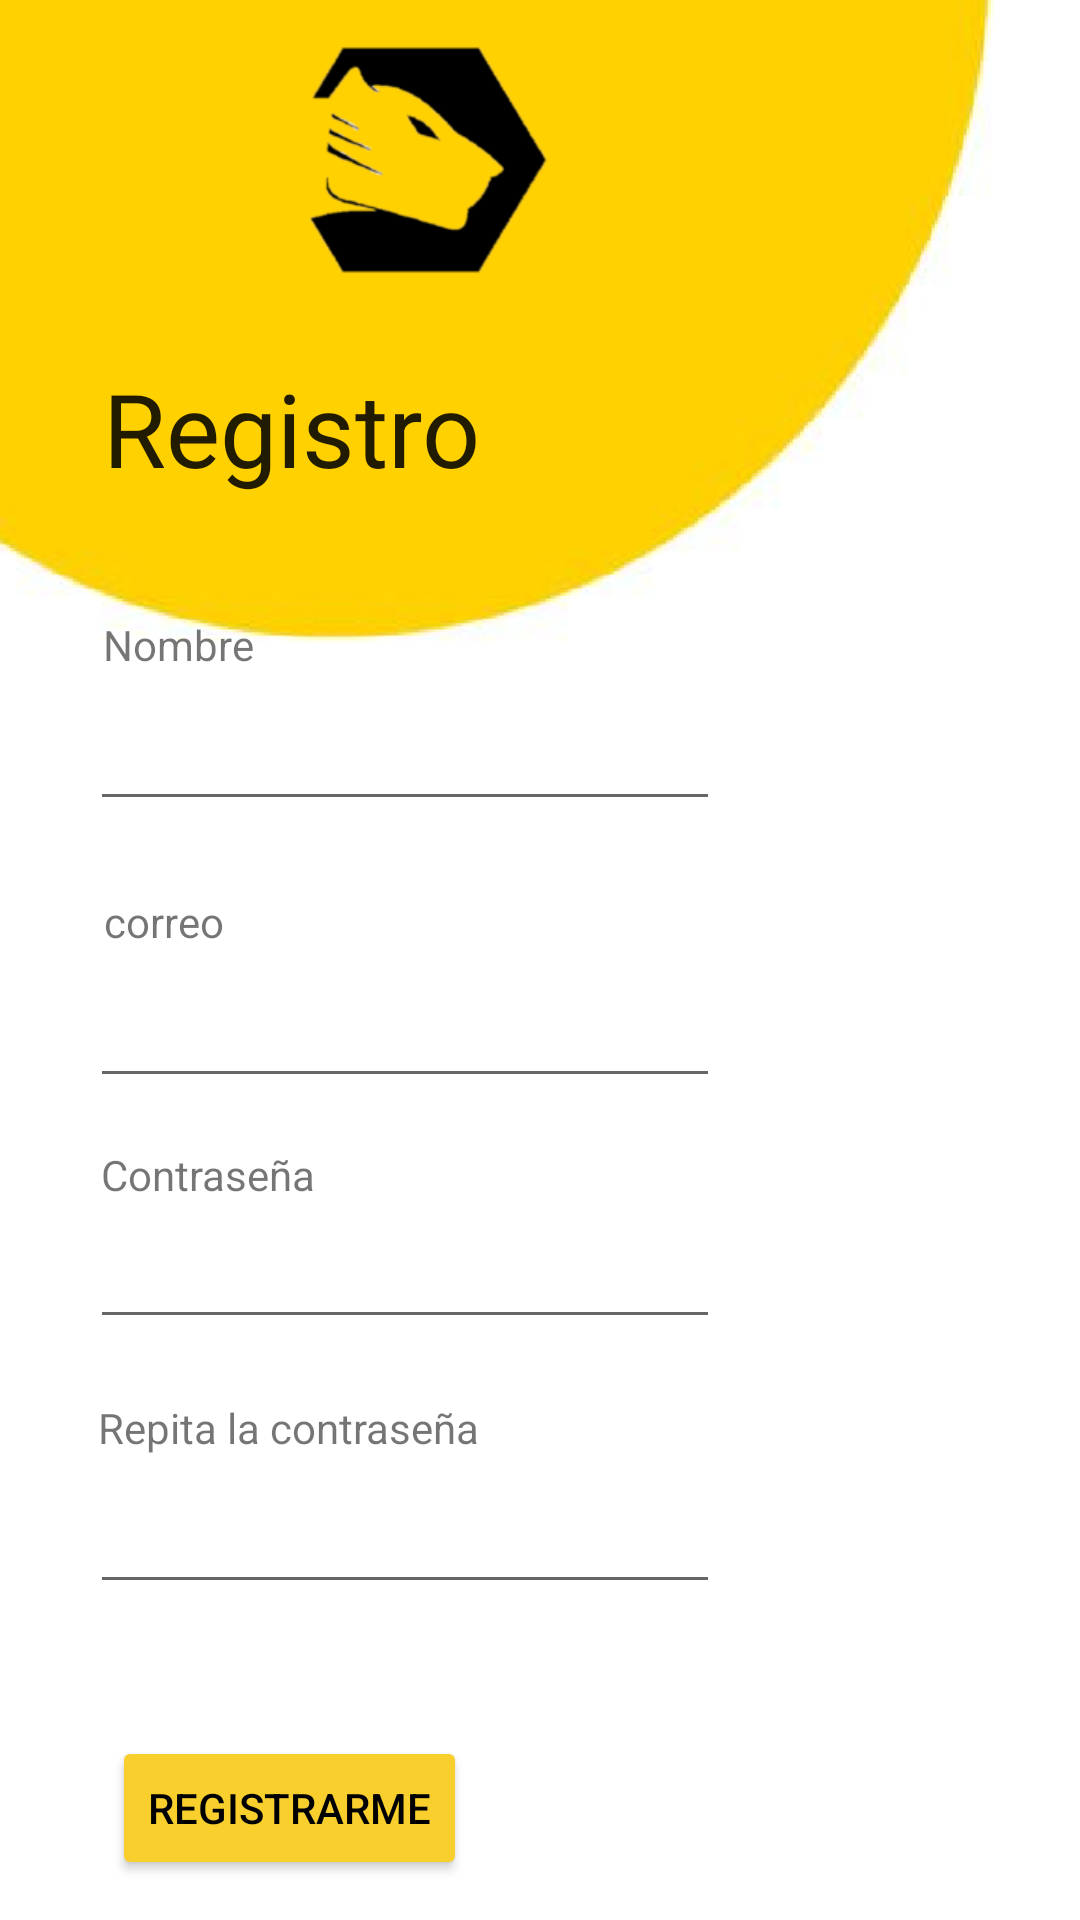

Here is an Android app screen rendered from its layout file. Give the layout XML and the strings, colors and styles it references.
<!-- AndroidManifest.xml: application theme Theme.AppCompat.DayNight.NoActionBar -->
<!-- res/layout/activity_registro.xml -->
<?xml version="1.0" encoding="UTF-8"?>


    <androidx.constraintlayout.widget.ConstraintLayout tools:context=".Registro" android:background="@drawable/fondo_reg" android:layout_height="match_parent" android:layout_width="match_parent" xmlns:tools="http://schemas.android.com/tools" xmlns:app="http://schemas.android.com/apk/res-auto" xmlns:android="http://schemas.android.com/apk/res/android">

    <TextView android:layout_height="wrap_content" android:layout_width="wrap_content" app:layout_constraintTop_toTopOf="parent" app:layout_constraintStart_toStartOf="parent" app:layout_constraintHorizontal_bias="0.147" app:layout_constraintEnd_toEndOf="parent" android:textSize="34sp" android:textAppearance="@style/TextAppearance.AppCompat.Body1" android:text="Registro" android:layout_marginTop="120dp" style="@style/Widget.MaterialComponents.TextView" android:id="@+id/titulo_registro"/>

    <TextView android:layout_height="wrap_content" android:layout_width="wrap_content" app:layout_constraintStart_toStartOf="parent" app:layout_constraintHorizontal_bias="0.111" app:layout_constraintEnd_toEndOf="parent" android:text="Nombre" android:layout_marginTop="40dp" android:id="@+id/registro_nombre_titulo" app:layout_constraintTop_toBottomOf="@+id/titulo_registro"/>

    <TextView android:layout_height="wrap_content" android:layout_width="wrap_content" app:layout_constraintStart_toStartOf="parent" app:layout_constraintHorizontal_bias="0.108" app:layout_constraintEnd_toEndOf="parent" android:text="correo" android:layout_marginTop="24dp" android:id="@+id/registro_correo_titulo" app:layout_constraintTop_toBottomOf="@+id/registro_nombre"/>

    <TextView android:layout_height="wrap_content" android:layout_width="wrap_content" app:layout_constraintStart_toStartOf="parent" app:layout_constraintHorizontal_bias="0.117" app:layout_constraintEnd_toEndOf="parent" android:text="Contraseña" android:layout_marginTop="16dp" android:id="@+id/registro_clave_titulo" app:layout_constraintTop_toBottomOf="@+id/registro_correo"/>

    <TextView android:layout_height="wrap_content" android:layout_width="wrap_content" app:layout_constraintStart_toStartOf="parent" app:layout_constraintHorizontal_bias="0.141" app:layout_constraintEnd_toEndOf="parent" android:text="Repita la contraseña" android:layout_marginTop="20dp" android:id="@+id/registro_clave0_titulo" app:layout_constraintTop_toBottomOf="@+id/registroClave"/>

    <EditText android:layout_height="wrap_content" android:layout_width="wrap_content" app:layout_constraintStart_toStartOf="parent" app:layout_constraintHorizontal_bias="0.199" app:layout_constraintEnd_toEndOf="parent" android:layout_marginTop="8dp" android:id="@+id/registro_nombre" app:layout_constraintTop_toBottomOf="@+id/registro_nombre_titulo" android:inputType="textPersonName" android:ems="10"/>

    <EditText android:layout_height="wrap_content" android:layout_width="wrap_content" app:layout_constraintStart_toStartOf="parent" app:layout_constraintHorizontal_bias="0.199" app:layout_constraintEnd_toEndOf="parent" android:layout_marginTop="8dp" android:id="@+id/registro_correo" app:layout_constraintTop_toBottomOf="@+id/registro_correo_titulo" android:inputType="textEmailAddress" android:ems="10"/>

    <EditText android:layout_height="wrap_content" android:layout_width="wrap_content" app:layout_constraintStart_toStartOf="parent" app:layout_constraintHorizontal_bias="0.199" app:layout_constraintEnd_toEndOf="parent" android:layout_marginTop="4dp" android:id="@+id/registroClave" app:layout_constraintTop_toBottomOf="@+id/registro_clave_titulo" android:inputType="textPassword" android:ems="10"/>

    <EditText android:layout_height="wrap_content" android:layout_width="wrap_content" app:layout_constraintStart_toStartOf="parent" app:layout_constraintHorizontal_bias="0.199" app:layout_constraintEnd_toEndOf="parent" android:layout_marginTop="8dp" android:id="@+id/registroClave0" app:layout_constraintTop_toBottomOf="@+id/registro_clave0_titulo" android:inputType="textPassword" android:ems="10"/>

    <Button android:layout_height="wrap_content" android:layout_width="wrap_content" app:layout_constraintStart_toStartOf="parent" app:layout_constraintHorizontal_bias="0.154" app:layout_constraintEnd_toEndOf="parent" android:text="Registrarme" android:layout_marginTop="44dp" android:id="@+id/btnRegistroUsuario" app:layout_constraintTop_toBottomOf="@+id/registroClave0" android:textColor="@color/black" android:onClick="addUser" android:backgroundTint="@color/amarillo_Base"/>

</androidx.constraintlayout.widget.ConstraintLayout>
<!-- resources referenced by this layout -->
<resources>
  <color name="amarillo_Base">#f8cf2c</color>
  <color name="black">#FF000000</color>
  <!-- drawable fondo_reg: png bitmap (drawable, 44524 bytes) -->
</resources>
